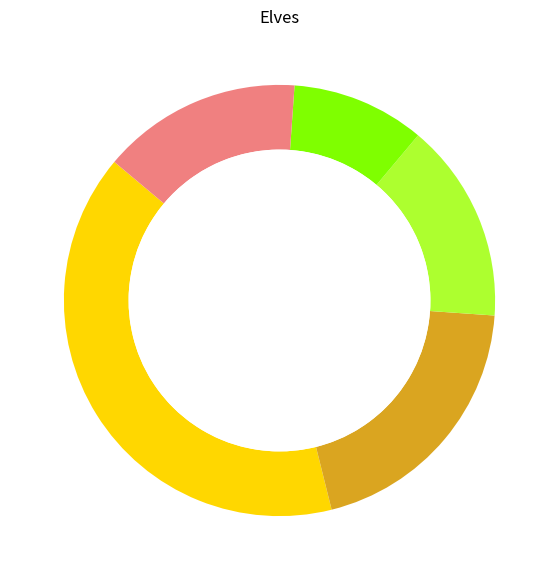
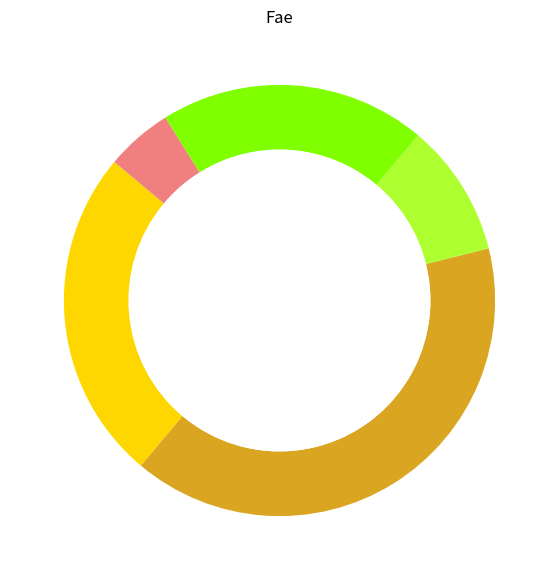
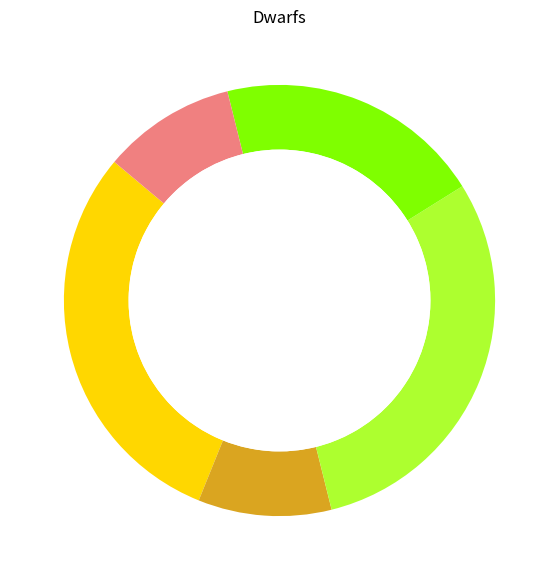
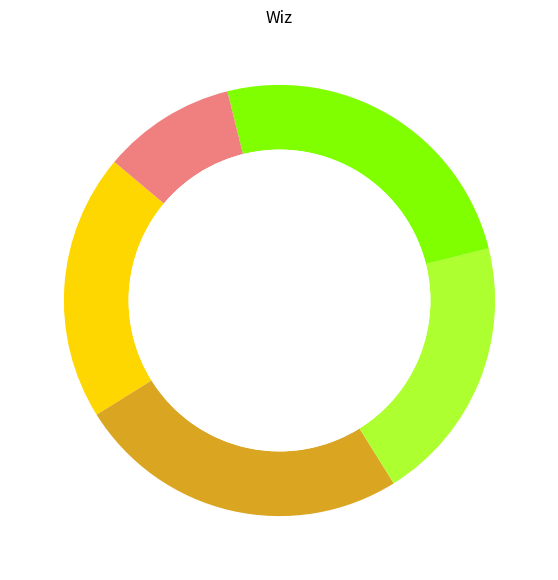
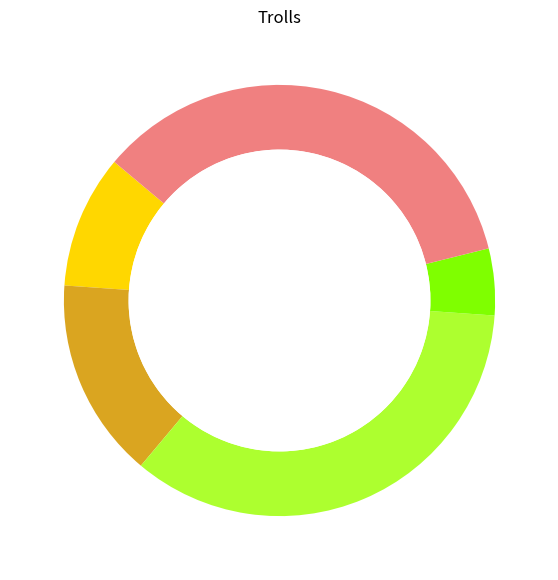
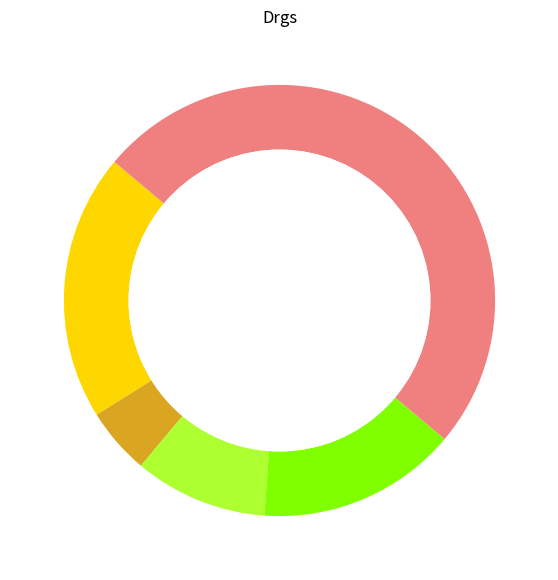

Python code for these plots, in order:
import matplotlib.pyplot as plt

creatures = ['Elves', 'Fae', 'Dwarfs', 'Wiz', 'Trolls', 'Drgs']
snacks = ['Pixie Dnts', 'Ench Apples', 'Mys Muffins', 'Splbnd Scones', 'Char Chews']

data = {
    'Elves': [40, 20, 15, 10, 15],
    'Fae': [25, 40, 10, 20, 5],
    'Dwarfs': [30, 10, 30, 20, 10],
    'Wiz': [20, 25, 20, 25, 10],
    'Trolls': [10, 15, 35, 5, 35],
    'Drgs': [20, 5, 10, 15, 50]
}

colors = ['#ffd700', '#daa520', '#adff2f', '#7fff00', '#f08080']

def plot_creature_pie_chart(data, creature, snacks, colors):
    fig, ax = plt.subplots(figsize=(7, 7))
    
    ax.pie(
        data,
        labels=None,
        autopct=None,
        startangle=140,
        colors=colors,
        wedgeprops=dict(width=0.3, edgecolor='none'),
        pctdistance=0.85
    )
  
    centre_circle = plt.Circle((0, 0), 0.70, fc='white')
    fig.gca().add_artist(centre_circle)
    
    ax.set(aspect="equal", title=f'{creature}')
    
    plt.show()

for creature, data in data.items():
    plot_creature_pie_chart(data, creature, snacks, colors)
